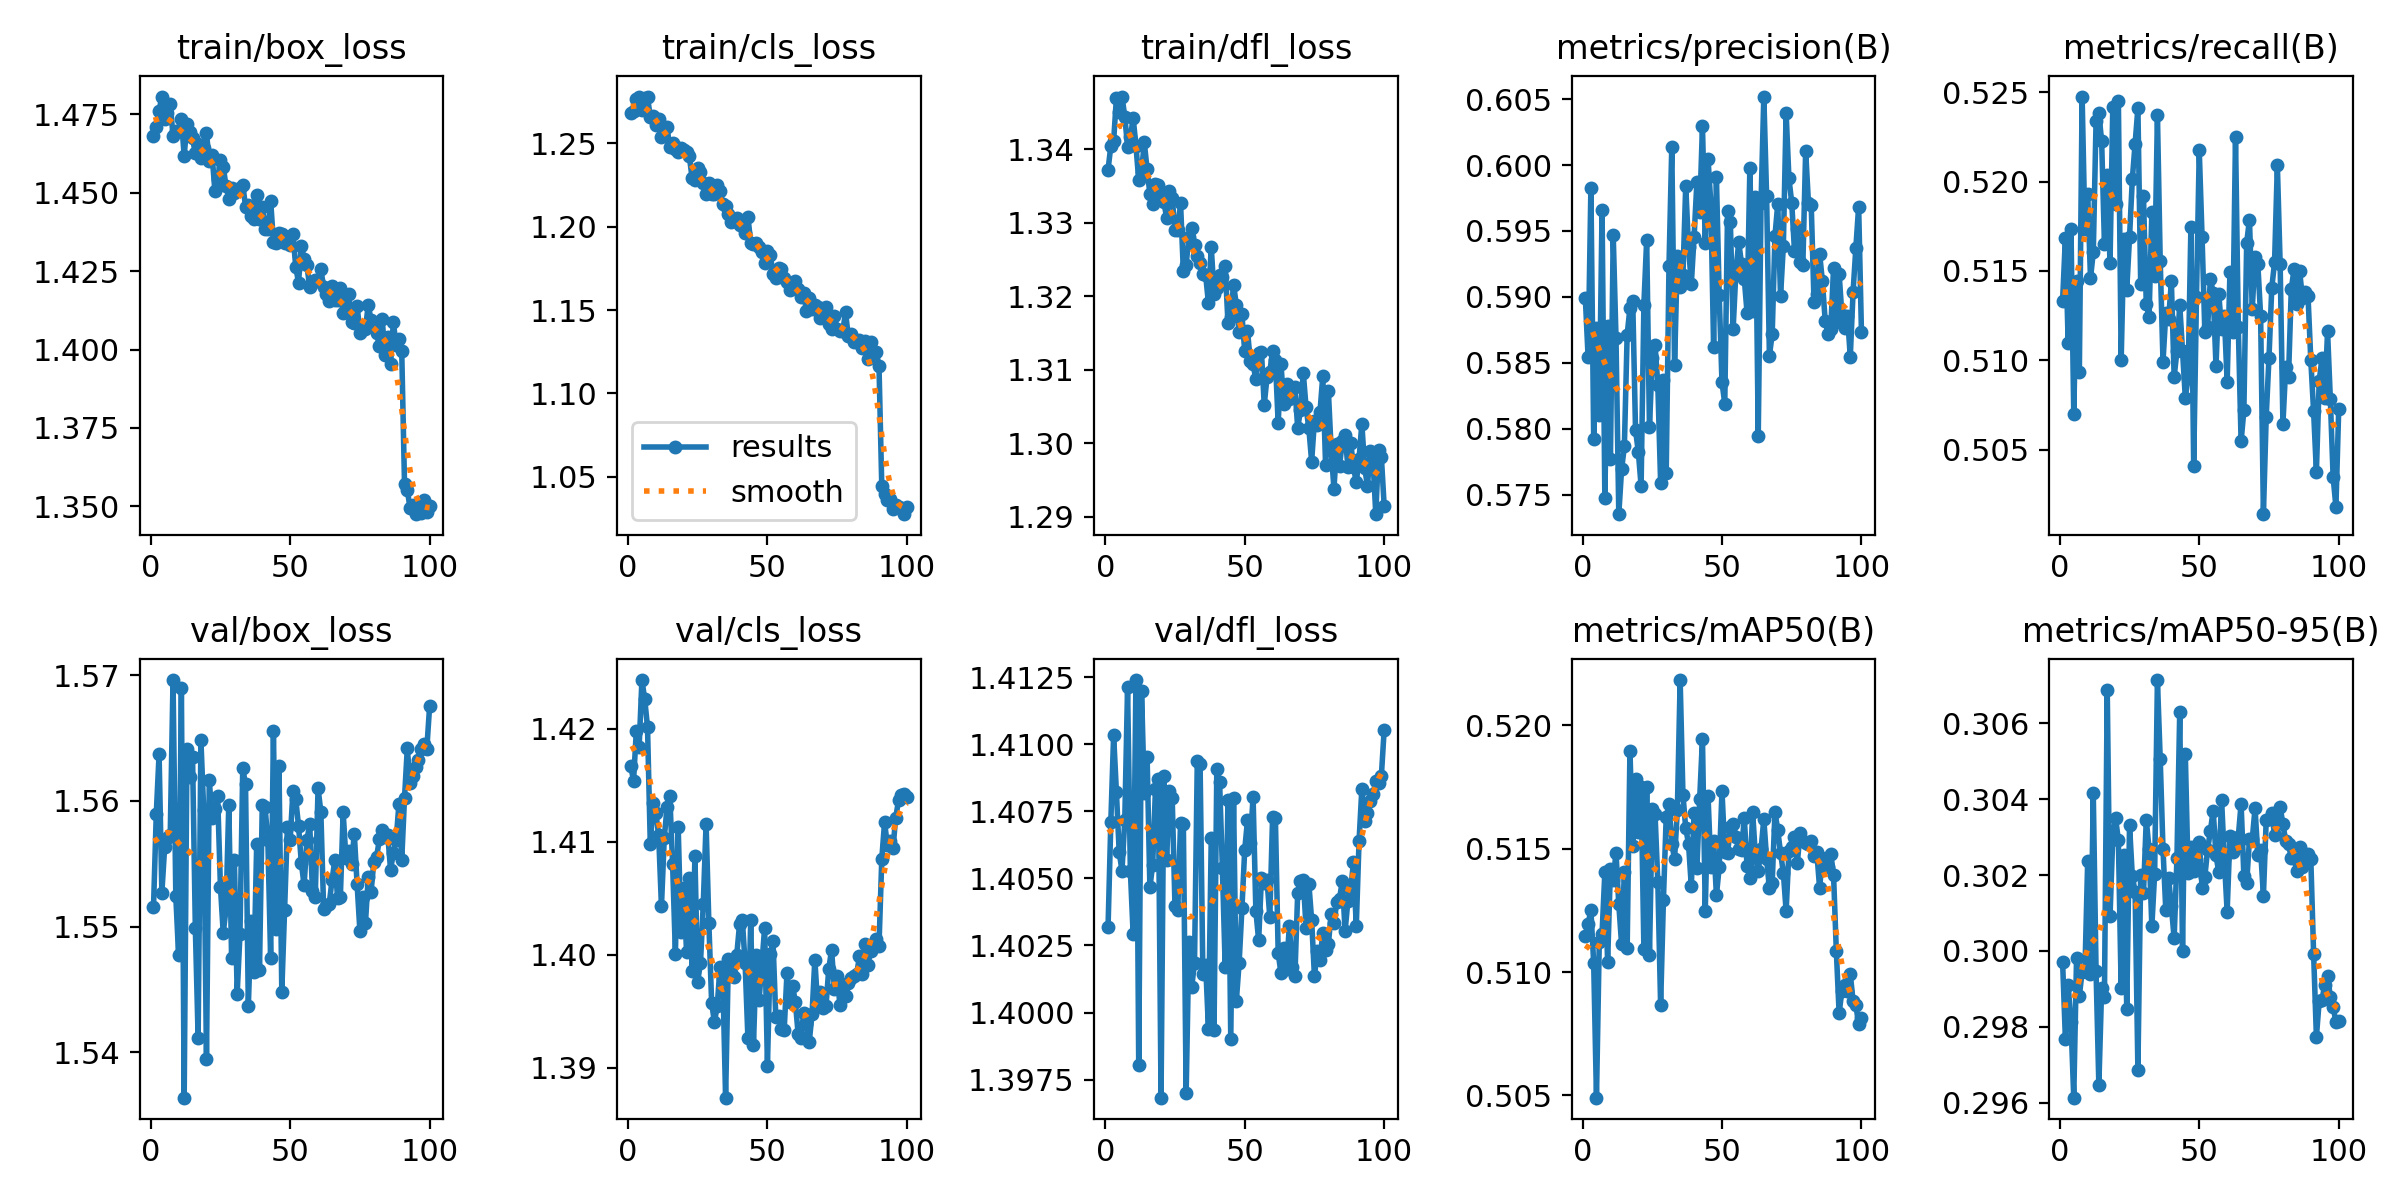

The data file committed next to this chart (first rows):
epoch, time, train/box_loss, train/cls_loss, train/dfl_loss, metrics/precision(B), metrics/recall(B), metrics/mAP50(B), metrics/mAP50-95(B), val/box_loss, val/cls_loss, val/dfl_loss, lr/pg0, lr/pg1, lr/pg2
1, 334.6, 1.468, 1.268, 1.337, 0.5899, 0.5133, 0.5115, 0.2997, 1.552, 1.417, 1.403, 0.0009993, 0.0009993, 0.05103
2, 659.2, 1.471, 1.269, 1.34, 0.5854, 0.5168, 0.512, 0.2977, 1.559, 1.415, 1.407, 0.001999, 0.001999, 0.002033
3, 982.6, 1.476, 1.276, 1.341, 0.5983, 0.511, 0.5125, 0.2991, 1.564, 1.42, 1.41, 0.001998, 0.001998, 0.001998
4, 1306, 1.481, 1.278, 1.347, 0.5792, 0.5174, 0.5104, 0.2981, 1.553, 1.418, 1.408, 0.001996, 0.001996, 0.001996
5, 1629, 1.474, 1.27, 1.345, 0.5877, 0.507, 0.5049, 0.2961, 1.556, 1.424, 1.406, 0.001993, 0.001993, 0.001993
6, 1958, 1.475, 1.277, 1.347, 0.581, 0.5145, 0.5112, 0.2998, 1.557, 1.423, 1.405, 0.001989, 0.001989, 0.001989
7, 2281, 1.478, 1.278, 1.344, 0.5966, 0.5093, 0.5115, 0.2988, 1.557, 1.42, 1.407, 0.001984, 0.001984, 0.001984
8, 2603, 1.468, 1.266, 1.34, 0.5747, 0.5248, 0.514, 0.2994, 1.57, 1.41, 1.412, 0.001978, 0.001978, 0.001978
9, 2926, 1.47, 1.267, 1.342, 0.5878, 0.5174, 0.5104, 0.2995, 1.552, 1.413, 1.405, 0.001971, 0.001971, 0.001971
10, 3248, 1.47, 1.261, 1.344, 0.5777, 0.5193, 0.5142, 0.3024, 1.548, 1.413, 1.403, 0.001963, 0.001963, 0.001963
11, 3572, 1.473, 1.265, 1.34, 0.5947, 0.5146, 0.5137, 0.2994, 1.569, 1.411, 1.412, 0.001955, 0.001955, 0.001955
12, 3895, 1.462, 1.254, 1.336, 0.5868, 0.516, 0.5148, 0.3041, 1.536, 1.404, 1.398, 0.001946, 0.001946, 0.001946
13, 4218, 1.472, 1.259, 1.337, 0.5735, 0.5234, 0.5127, 0.2995, 1.564, 1.41, 1.412, 0.001935, 0.001935, 0.001935
14, 4546, 1.469, 1.26, 1.341, 0.5769, 0.5238, 0.5111, 0.2965, 1.562, 1.413, 1.408, 0.001924, 0.001924, 0.001924
15, 4875, 1.467, 1.248, 1.337, 0.5786, 0.5223, 0.514, 0.299, 1.564, 1.414, 1.41, 0.001912, 0.001912, 0.001912
16, 5198, 1.463, 1.25, 1.334, 0.5871, 0.5165, 0.511, 0.2988, 1.55, 1.408, 1.405, 0.0019, 0.0019, 0.0019
17, 5522, 1.466, 1.247, 1.333, 0.5892, 0.5204, 0.519, 0.3069, 1.541, 1.4, 1.406, 0.001886, 0.001886, 0.001886
18, 5845, 1.461, 1.245, 1.335, 0.5897, 0.5154, 0.5151, 0.3009, 1.565, 1.411, 1.408, 0.001872, 0.001872, 0.001872
19, 6167, 1.464, 1.247, 1.335, 0.5799, 0.5242, 0.5178, 0.303, 1.559, 1.402, 1.409, 0.001857, 0.001857, 0.001857
20, 6490, 1.469, 1.246, 1.334, 0.5783, 0.5188, 0.5157, 0.3035, 1.539, 1.406, 1.397, 0.001841, 0.001841, 0.001841
21, 6813, 1.46, 1.245, 1.333, 0.5757, 0.5245, 0.5175, 0.3029, 1.562, 1.4, 1.409, 0.001824, 0.001824, 0.001824
22, 7135, 1.462, 1.242, 1.331, 0.5894, 0.51, 0.5109, 0.299, 1.559, 1.407, 1.406, 0.001807, 0.001807, 0.001807
23, 7457, 1.451, 1.229, 1.334, 0.5943, 0.5168, 0.5175, 0.3025, 1.559, 1.399, 1.408, 0.001789, 0.001789, 0.001789
24, 7779, 1.454, 1.228, 1.333, 0.5801, 0.514, 0.5107, 0.2985, 1.56, 1.409, 1.408, 0.00177, 0.00177, 0.00177
25, 8107, 1.46, 1.235, 1.329, 0.5854, 0.5169, 0.5166, 0.3033, 1.553, 1.398, 1.404, 0.001751, 0.001751, 0.001751
26, 8430, 1.458, 1.233, 1.329, 0.5864, 0.5201, 0.5164, 0.302, 1.55, 1.399, 1.404, 0.001731, 0.001731, 0.001731
27, 8753, 1.452, 1.226, 1.333, 0.5833, 0.5221, 0.5136, 0.3016, 1.551, 1.405, 1.407, 0.00171, 0.00171, 0.00171
28, 9075, 1.448, 1.219, 1.323, 0.5759, 0.5241, 0.5087, 0.2969, 1.56, 1.412, 1.407, 0.001688, 0.001688, 0.001688
29, 9396, 1.452, 1.226, 1.324, 0.5837, 0.5143, 0.5129, 0.302, 1.548, 1.403, 1.397, 0.001666, 0.001666, 0.001666
30, 9720, 1.45, 1.22, 1.328, 0.5766, 0.5192, 0.5163, 0.3015, 1.555, 1.396, 1.403, 0.001644, 0.001644, 0.001644
31, 10045, 1.451, 1.219, 1.329, 0.5924, 0.5132, 0.5168, 0.3035, 1.545, 1.394, 1.401, 0.001621, 0.001621, 0.001621
32, 10367, 1.451, 1.225, 1.327, 0.6014, 0.5124, 0.5152, 0.3027, 1.549, 1.395, 1.402, 0.001597, 0.001597, 0.001597
33, 10689, 1.453, 1.221, 1.325, 0.5848, 0.5183, 0.5146, 0.3006, 1.563, 1.399, 1.409, 0.001573, 0.001573, 0.001573
34, 11010, 1.446, 1.214, 1.325, 0.5931, 0.5147, 0.5166, 0.302, 1.561, 1.398, 1.409, 0.001548, 0.001548, 0.001548
35, 11333, 1.446, 1.213, 1.323, 0.5907, 0.5237, 0.5218, 0.3071, 1.544, 1.387, 1.401, 0.001523, 0.001523, 0.001523
36, 11654, 1.443, 1.208, 1.323, 0.5917, 0.5155, 0.5172, 0.305, 1.55, 1.4, 1.402, 0.001498, 0.001498, 0.001498
37, 11976, 1.442, 1.203, 1.319, 0.5984, 0.5099, 0.5158, 0.3027, 1.546, 1.398, 1.399, 0.001472, 0.001472, 0.001472
38, 12298, 1.449, 1.204, 1.327, 0.5938, 0.5126, 0.5152, 0.3011, 1.557, 1.398, 1.407, 0.001445, 0.001445, 0.001445
39, 12619, 1.442, 1.205, 1.32, 0.591, 0.5123, 0.5135, 0.3019, 1.547, 1.4, 1.399, 0.001419, 0.001419, 0.001419
40, 12941, 1.445, 1.201, 1.321, 0.5946, 0.5144, 0.5165, 0.3012, 1.56, 1.403, 1.409, 0.001392, 0.001392, 0.001392
41, 13262, 1.439, 1.202, 1.323, 0.5987, 0.5091, 0.5142, 0.3003, 1.56, 1.403, 1.409, 0.001364, 0.001364, 0.001364
42, 13584, 1.438, 1.196, 1.323, 0.5964, 0.5105, 0.517, 0.3024, 1.557, 1.399, 1.405, 0.001337, 0.001337, 0.001337
43, 13906, 1.448, 1.206, 1.324, 0.603, 0.5131, 0.5195, 0.3063, 1.547, 1.393, 1.402, 0.001309, 0.001309, 0.001309
44, 14228, 1.434, 1.19, 1.316, 0.5941, 0.5105, 0.5125, 0.3, 1.566, 1.403, 1.408, 0.001281, 0.001281, 0.001281
45, 14548, 1.434, 1.19, 1.317, 0.6005, 0.5079, 0.5171, 0.3052, 1.55, 1.392, 1.399, 0.001252, 0.001252, 0.001252
46, 14870, 1.437, 1.19, 1.322, 0.5971, 0.509, 0.5143, 0.3021, 1.563, 1.4, 1.408, 0.001224, 0.001224, 0.001224
47, 15191, 1.437, 1.188, 1.319, 0.5862, 0.5174, 0.5153, 0.3028, 1.545, 1.396, 1.4, 0.001195, 0.001195, 0.001195
48, 15512, 1.434, 1.185, 1.315, 0.5991, 0.5041, 0.5131, 0.3021, 1.551, 1.399, 1.402, 0.001167, 0.001167, 0.001167
49, 15840, 1.435, 1.178, 1.318, 0.5901, 0.5136, 0.5142, 0.3024, 1.558, 1.402, 1.404, 0.001138, 0.001138, 0.001138
50, 16162, 1.433, 1.185, 1.312, 0.5835, 0.5217, 0.5173, 0.3029, 1.557, 1.39, 1.406, 0.001109, 0.001109, 0.001109
51, 16493, 1.437, 1.183, 1.315, 0.5819, 0.5169, 0.5149, 0.3017, 1.561, 1.4, 1.407, 0.00108, 0.00108, 0.00108
52, 16814, 1.426, 1.172, 1.311, 0.5965, 0.5116, 0.5148, 0.302, 1.56, 1.401, 1.406, 0.001051, 0.001051, 0.001051
53, 17136, 1.421, 1.169, 1.311, 0.5957, 0.5119, 0.5159, 0.3027, 1.558, 1.394, 1.408, 0.001022, 0.001022, 0.001022
54, 17458, 1.433, 1.175, 1.309, 0.5876, 0.5146, 0.516, 0.3032, 1.555, 1.395, 1.404, 0.0009934, 0.0009934, 0.0009934
55, 17780, 1.429, 1.175, 1.312, 0.592, 0.5138, 0.5155, 0.3037, 1.553, 1.393, 1.403, 0.0009647, 0.0009647, 0.0009647
56, 18101, 1.427, 1.169, 1.312, 0.5941, 0.5097, 0.515, 0.3025, 1.557, 1.393, 1.405, 0.0009361, 0.0009361, 0.0009361
57, 18423, 1.42, 1.167, 1.305, 0.5925, 0.5137, 0.5149, 0.3021, 1.558, 1.398, 1.405, 0.0009076, 0.0009076, 0.0009076
58, 18750, 1.421, 1.162, 1.309, 0.5914, 0.5118, 0.5162, 0.304, 1.553, 1.396, 1.405, 0.0008793, 0.0008793, 0.0008793
59, 19071, 1.422, 1.165, 1.31, 0.5888, 0.5125, 0.5143, 0.3024, 1.552, 1.397, 1.404, 0.0008512, 0.0008512, 0.0008512
60, 19392, 1.422, 1.168, 1.312, 0.5998, 0.5088, 0.5138, 0.301, 1.561, 1.396, 1.407, 0.0008233, 0.0008233, 0.0008233
... 40 more rows
